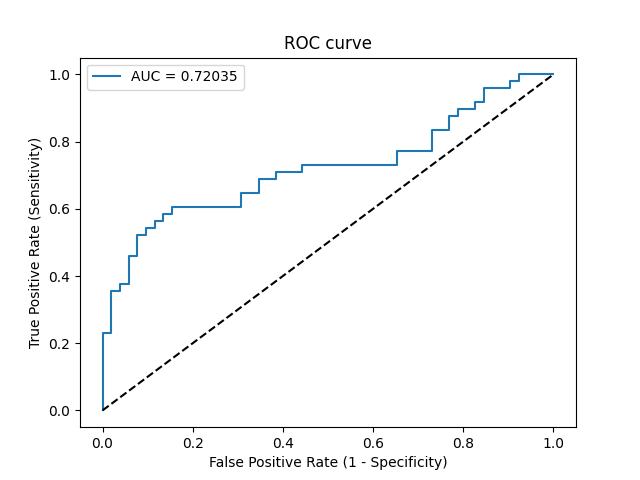

The table this chart was drawn from, first rows:
Threshold, Sensitivity, Specificity, NPV, PPV
inf, 0.0, 1.0, 0.52, 0
0.7747, 0.02083, 1.0, 0.5253, 1.0
0.7047, 0.2292, 1.0, 0.5843, 1.0
0.7039, 0.2292, 0.9808, 0.5795, 0.9167
0.682, 0.3542, 0.9808, 0.622, 0.9444
0.6753, 0.3542, 0.9615, 0.6173, 0.8947
0.6736, 0.375, 0.9615, 0.625, 0.9
0.6708, 0.375, 0.9423, 0.6203, 0.8571
0.6642, 0.4583, 0.9423, 0.6533, 0.88
0.664, 0.4583, 0.9231, 0.6486, 0.8462
0.6542, 0.5208, 0.9231, 0.6761, 0.8621
0.6533, 0.5208, 0.9038, 0.6714, 0.8333
0.6518, 0.5417, 0.9038, 0.6812, 0.8387
0.6439, 0.5417, 0.8846, 0.6765, 0.8125
0.643, 0.5625, 0.8846, 0.6866, 0.8182
0.6413, 0.5625, 0.8654, 0.6818, 0.7941
0.6405, 0.5833, 0.8654, 0.6923, 0.8
0.6403, 0.5833, 0.8462, 0.6875, 0.7778
0.6347, 0.6042, 0.8462, 0.6984, 0.7838
0.6123, 0.6042, 0.6923, 0.6545, 0.6444
0.6054, 0.6458, 0.6923, 0.6792, 0.6596
0.6031, 0.6458, 0.6538, 0.6667, 0.6327
0.5974, 0.6875, 0.6538, 0.6939, 0.6471
0.5866, 0.6875, 0.6154, 0.6809, 0.6226
0.5845, 0.7083, 0.6154, 0.6957, 0.6296
0.5762, 0.7083, 0.5577, 0.6744, 0.5965
0.5742, 0.7292, 0.5577, 0.6905, 0.6034
0.5023, 0.7292, 0.3462, 0.5806, 0.5072
0.494, 0.7708, 0.3462, 0.6207, 0.5211
0.4875, 0.7708, 0.2692, 0.56, 0.4933
0.4761, 0.8333, 0.2692, 0.6364, 0.5128
0.4705, 0.8333, 0.2308, 0.6, 0.5
0.4556, 0.875, 0.2308, 0.6667, 0.5122
0.4552, 0.875, 0.2115, 0.6471, 0.506
0.4472, 0.8958, 0.2115, 0.6875, 0.5119
0.4091, 0.8958, 0.1731, 0.6429, 0.5
0.4061, 0.9167, 0.1731, 0.6923, 0.5057
0.3971, 0.9167, 0.1538, 0.6667, 0.5
0.3719, 0.9583, 0.1538, 0.8, 0.5111
0.3453, 0.9583, 0.09615, 0.7143, 0.4946
0.3243, 0.9792, 0.09615, 0.8333, 0.5
0.3067, 0.9792, 0.07692, 0.8, 0.4947
0.3065, 1.0, 0.07692, 1.0, 0.5
0.09468, 1.0, 0.0, 0, 0.48
